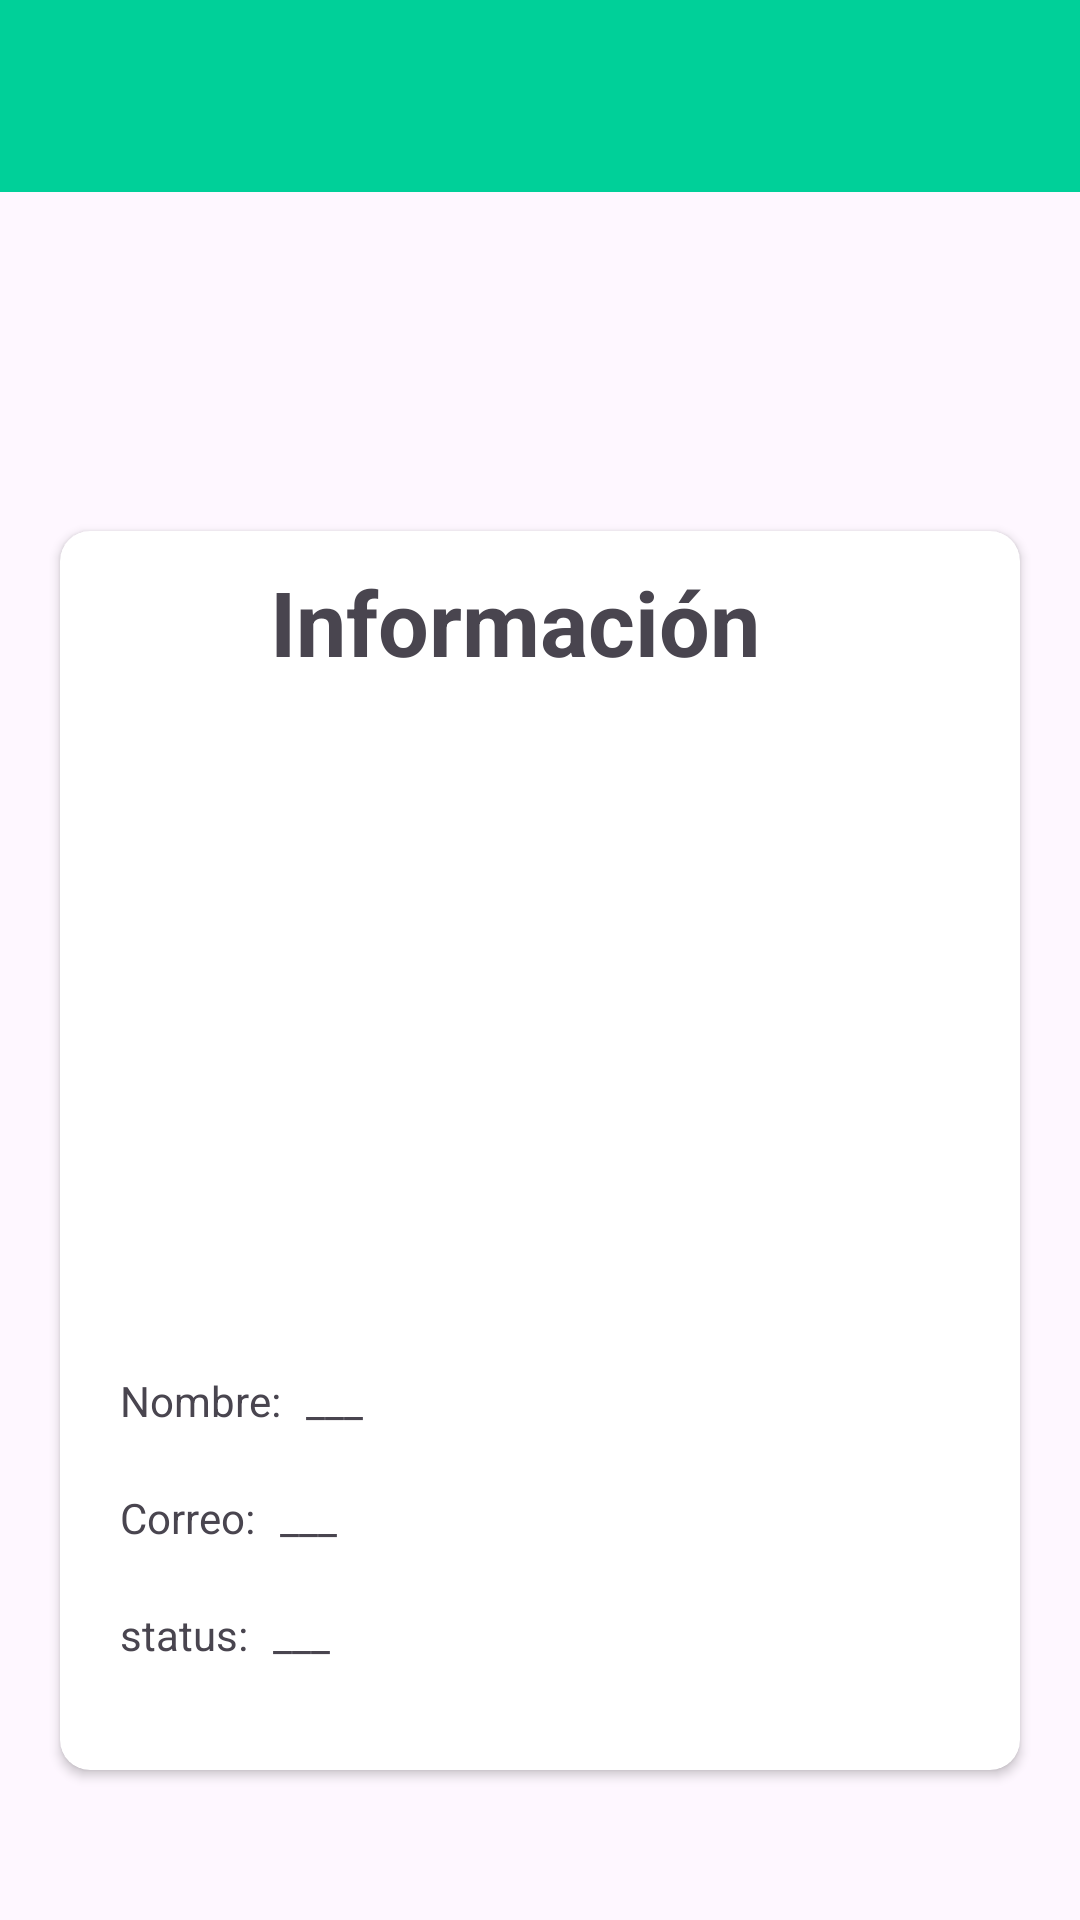

Layout XML and referenced resources for this Android screen:
<!-- AndroidManifest.xml: application theme Theme.MyThemeRoutes -->
<!-- res/layout/activity_info_users.xml -->
<?xml version="1.0" encoding="utf-8"?>
<androidx.constraintlayout.widget.ConstraintLayout xmlns:android="http://schemas.android.com/apk/res/android"
    xmlns:app="http://schemas.android.com/apk/res-auto"
    xmlns:tools="http://schemas.android.com/tools"
    android:layout_width="match_parent"
    android:layout_height="match_parent"
    tools:context=".modules.users.views.ui.users.InfoUsersActivity">

    <include layout="@layout/my_toolbar" />

    <LinearLayout
        android:layout_width="match_parent"
        android:layout_height="match_parent"
        android:layout_marginTop="62dp"
        android:orientation="vertical"
        app:layout_constraintBottom_toBottomOf="parent"
        app:layout_constraintEnd_toEndOf="parent"
        app:layout_constraintStart_toStartOf="parent"
        app:layout_constraintTop_toTopOf="parent">

        <LinearLayout
            android:layout_width="match_parent"
            android:layout_height="wrap_content"
            android:orientation="horizontal">

            <androidx.recyclerview.widget.RecyclerView
                android:id="@+id/Rcv_Users"
                android:layout_width="match_parent"
                android:layout_height="100dp"
                android:layout_marginTop="5dp"
                android:scrollbars="horizontal"
                app:layout_constraintBottom_toBottomOf="parent"
                app:layout_constraintEnd_toEndOf="parent"
                app:layout_constraintStart_toStartOf="parent"
                app:layout_constraintTop_toTopOf="parent"
                tools:itemCount="3"
                tools:listitem="@layout/item_users" />
        </LinearLayout>

        <androidx.cardview.widget.CardView
            android:layout_width="match_parent"
            android:layout_height="match_parent"
            android:layout_marginHorizontal="20dp"
            android:layout_marginTop="10dp"
            android:layout_marginBottom="50dp"
            android:elevation="10dp"
            app:cardCornerRadius="10dp">

            <LinearLayout
                android:layout_width="match_parent"
                android:layout_height="match_parent"
                android:orientation="vertical">

                <TextView
                    android:layout_width="wrap_content"
                    android:layout_height="wrap_content"
                    android:layout_marginHorizontal="70dp"
                    android:layout_marginTop="10dp"
                    android:text="Información"
                    android:textSize="30sp"
                    android:textStyle="bold" />

                <ImageView
                    android:layout_width="200dp"
                    android:layout_height="200dp"
                    android:layout_marginHorizontal="60dp"
                    android:layout_marginTop="10dp"
                    android:src="@drawable/github"/>

                <LinearLayout
                    android:layout_width="match_parent"
                    android:layout_height="wrap_content"
                    android:layout_marginHorizontal="10dp"
                    android:layout_marginTop="20dp"
                    android:orientation="horizontal">

                    <TextView
                        android:layout_width="wrap_content"
                        android:layout_height="wrap_content"
                        android:layout_marginStart="10dp"
                        android:text="Nombre: " />

                    <TextView
                        android:id="@+id/ViewNameUser"
                        android:layout_width="wrap_content"
                        android:layout_height="wrap_content"
                        android:layout_marginStart="5dp"
                        android:text="___" />
                </LinearLayout>

                <LinearLayout
                    android:layout_width="match_parent"
                    android:layout_height="wrap_content"
                    android:layout_marginHorizontal="10dp"
                    android:layout_marginTop="20dp"
                    android:orientation="horizontal">

                    <TextView
                        android:layout_width="wrap_content"
                        android:layout_height="wrap_content"
                        android:layout_marginStart="10dp"
                        android:text="Correo: " />

                    <TextView
                        android:id="@+id/TextEmailUser"
                        android:layout_width="wrap_content"
                        android:layout_height="wrap_content"
                        android:layout_marginStart="5dp"
                        android:text="___" />
                </LinearLayout>

                <LinearLayout
                    android:layout_width="match_parent"
                    android:layout_height="wrap_content"
                    android:layout_marginHorizontal="10dp"
                    android:layout_marginTop="20dp"
                    android:orientation="horizontal">

                    <TextView
                        android:layout_width="wrap_content"
                        android:layout_height="wrap_content"
                        android:layout_marginStart="10dp"
                        android:text="status: " />

                    <TextView
                        android:id="@+id/mStatusUser"
                        android:layout_width="wrap_content"
                        android:layout_height="wrap_content"
                        android:layout_marginStart="5dp"
                        android:text="___" />
                </LinearLayout>
            </LinearLayout>

        </androidx.cardview.widget.CardView>

    </LinearLayout>

</androidx.constraintlayout.widget.ConstraintLayout>
<!-- res/layout/my_toolbar.xml (included above) -->
<?xml version="1.0" encoding="utf-8"?>
<com.google.android.material.appbar.AppBarLayout xmlns:android="http://schemas.android.com/apk/res/android"
    android:layout_width="match_parent"
    android:layout_height="wrap_content">

    <androidx.appcompat.widget.Toolbar
        android:id="@+id/my_toolbar"
        android:layout_width="match_parent"
        android:layout_height="wrap_content"
        android:background="@color/myColorGreen"/>

</com.google.android.material.appbar.AppBarLayout>
<!-- res/layout/item_users.xml (included above) -->
<?xml version="1.0" encoding="utf-8"?>
<androidx.constraintlayout.widget.ConstraintLayout xmlns:android="http://schemas.android.com/apk/res/android"
    xmlns:app="http://schemas.android.com/apk/res-auto"
    xmlns:tools="http://schemas.android.com/tools"
    android:layout_width="wrap_content"
    android:layout_height="wrap_content"
    android:layout_margin="5dp">

    <ImageView
        android:id="@+id/Img_Item_User"
        android:layout_width="90dp"
        android:layout_height="90dp"
        android:src="@drawable/ic_user_circle"
        android:background="@drawable/shape_status_users"
        android:backgroundTint="@color/myColorRed"
        app:layout_constraintBottom_toBottomOf="parent"
        app:layout_constraintStart_toStartOf="parent"
        app:layout_constraintTop_toTopOf="parent" />

    <ImageView
        android:id="@+id/mView_Item_Status"
        android:layout_width="10dp"
        android:layout_height="10dp"
        android:layout_marginStart="-15dp"
        android:layout_marginTop="15dp"
        android:background="@drawable/shape_status_users"
        app:layout_constraintStart_toEndOf="@+id/Img_Item_User"
        app:layout_constraintTop_toTopOf="parent" />

</androidx.constraintlayout.widget.ConstraintLayout>
<!-- resources referenced by this layout -->
<resources>
  <color name="myColorGreen">#00D099</color>
  <color name="myColorRed">#FD5D47</color>
  <!-- drawable ic_user_circle (drawable) -->
  <vector android:height="90dp" android:tint="#000000"
      android:viewportHeight="24" android:viewportWidth="24"
      android:width="90dp" xmlns:android="http://schemas.android.com/apk/res/android">
      <path android:fillColor="@android:color/white" android:pathData="M11.99,2c-5.52,0 -10,4.48 -10,10s4.48,10 10,10 10,-4.48 10,-10 -4.48,-10 -10,-10zM15.6,8.34c1.07,0 1.93,0.86 1.93,1.93 0,1.07 -0.86,1.93 -1.93,1.93 -1.07,0 -1.93,-0.86 -1.93,-1.93 -0.01,-1.07 0.86,-1.93 1.93,-1.93zM9.6,6.76c1.3,0 2.36,1.06 2.36,2.36 0,1.3 -1.06,2.36 -2.36,2.36s-2.36,-1.06 -2.36,-2.36c0,-1.31 1.05,-2.36 2.36,-2.36zM9.6,15.89v3.75c-2.4,-0.75 -4.3,-2.6 -5.14,-4.96 1.05,-1.12 3.67,-1.69 5.14,-1.69 0.53,0 1.2,0.08 1.9,0.22 -1.64,0.87 -1.9,2.02 -1.9,2.68zM11.99,20c-0.27,0 -0.53,-0.01 -0.79,-0.04v-4.07c0,-1.42 2.94,-2.13 4.4,-2.13 1.07,0 2.92,0.39 3.84,1.15 -1.17,2.97 -4.06,5.09 -7.45,5.09z"/>
  </vector>
  <!-- drawable shape_status_users (drawable) -->
  <?xml version="1.0" encoding="utf-8"?>
  <shape android:shape="oval" xmlns:android="http://schemas.android.com/apk/res/android">
              <solid android:color="#706E6E" />
              <size
                  android:width="90dp"
                  android:height="90dp"/>
  </shape>
  <style name="Theme.MyThemeRoutes" parent="Theme.Material3.DayNight.NoActionBar">
          
          <item name="colorPrimary">@color/myColorGreen</item>
          <item name="colorPrimaryVariant">@color/myColorBlue</item>
          <item name="colorOnPrimary">@color/white</item>
          <item name="colorOnSecondary">@color/black</item>
      </style>
  <color name="myColorBlue">#3E6BFC</color>
  <color name="white">#FFFFFFFF</color>
  <color name="black">#FF000000</color>
</resources>
